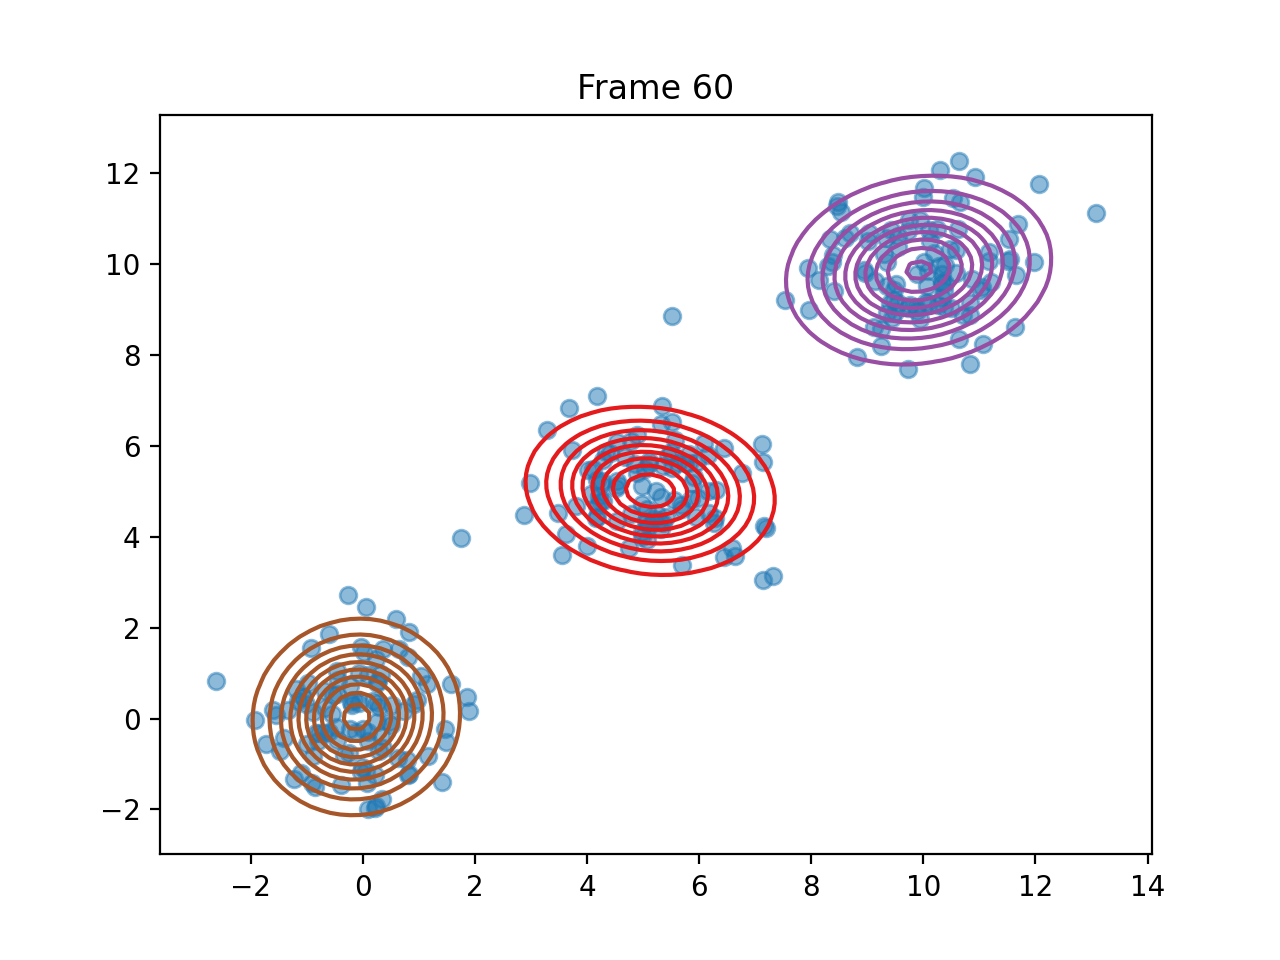

Values plotted in this chart, from the file beside it:
pi, 0.33033487565393316, 0.3362247983134475, 0.3334403260315451
means, [5.12594413307041, 5.010512134805578], [9.916790166440716, 9.864925881984654], [-0.11496269087500074, 0.035287111172376…
covariances, [[1.0746231674900943, -0.095291420734189…, [[1.1991049480940943, 0.1226563574905689…, [[0.7268342525522767, 0.0297313183701920…
log_likelihoods, -1373, -1295, -1283, -1278, -1275, -1274, -1274, -1274, -1274, -1274, -1274, -1274, -1274, -1274, -1274, -1273, -1273, -1273, -1273, -1273, -1273, -1273, -1273
n_input, [5.113517345251248, 5.6621306745210465], [-0.6800247215784908, 0.2322536971610035…, [-1.1913034972026486, 0.6565536086338297…, [10.018418379189551, 11.676437312275283], [9.139586634716048, 9.615444455770175], [8.484808937801448, 11.366874267444524], [9.540639100459757, 9.150155630535208], [3.622330632042909, 4.062174960084877], [11.687141635072564, 10.88163975694945], [10.181866255058495, 10.248220586300336], [9.349357430878174, 9.512874616235305], [10.394452142378297, 9.579015519179737], [1.465648768921554, -0.22577630048653566…, [-0.11564828238824053, -0.30110369558928…, [10.829405581183488, 7.788864690992115], [11.502357052096029, 10.074094780419776], [3.5519156585026757, 3.5925362256234448], [4.338213535231612, 5.852433334796224], [0.21409374413020396, -1.245738778711988…, [-1.6074832345612275, 0.1846338585323042…, [0.6256673477650062, -0.8571575564162826…, [0.324083969394795, -0.38508228041631654…, [10.071566237219393, 9.522342553234884]
ticks, 2.205, 4.42, 6.659, 8.849, 11.05, 13.29, 15.51, 17.77, 19.97, 22.33, 24.55, 26.79, 28.95, 31.27, 33.55, 35.75, 37.96, 40.18, 42.36, 44.58, 46.81, 49.02, 51.21
time_line, 2.205, 4.42, 6.659, 8.849, 11.05, 13.29, 15.51, 17.77, 19.97, 22.33, 24.55, 26.79, 28.95, 31.27, 33.55, 35.75, 37.96, 40.18, 42.36, 44.58, 46.81, 49.02, 51.21
